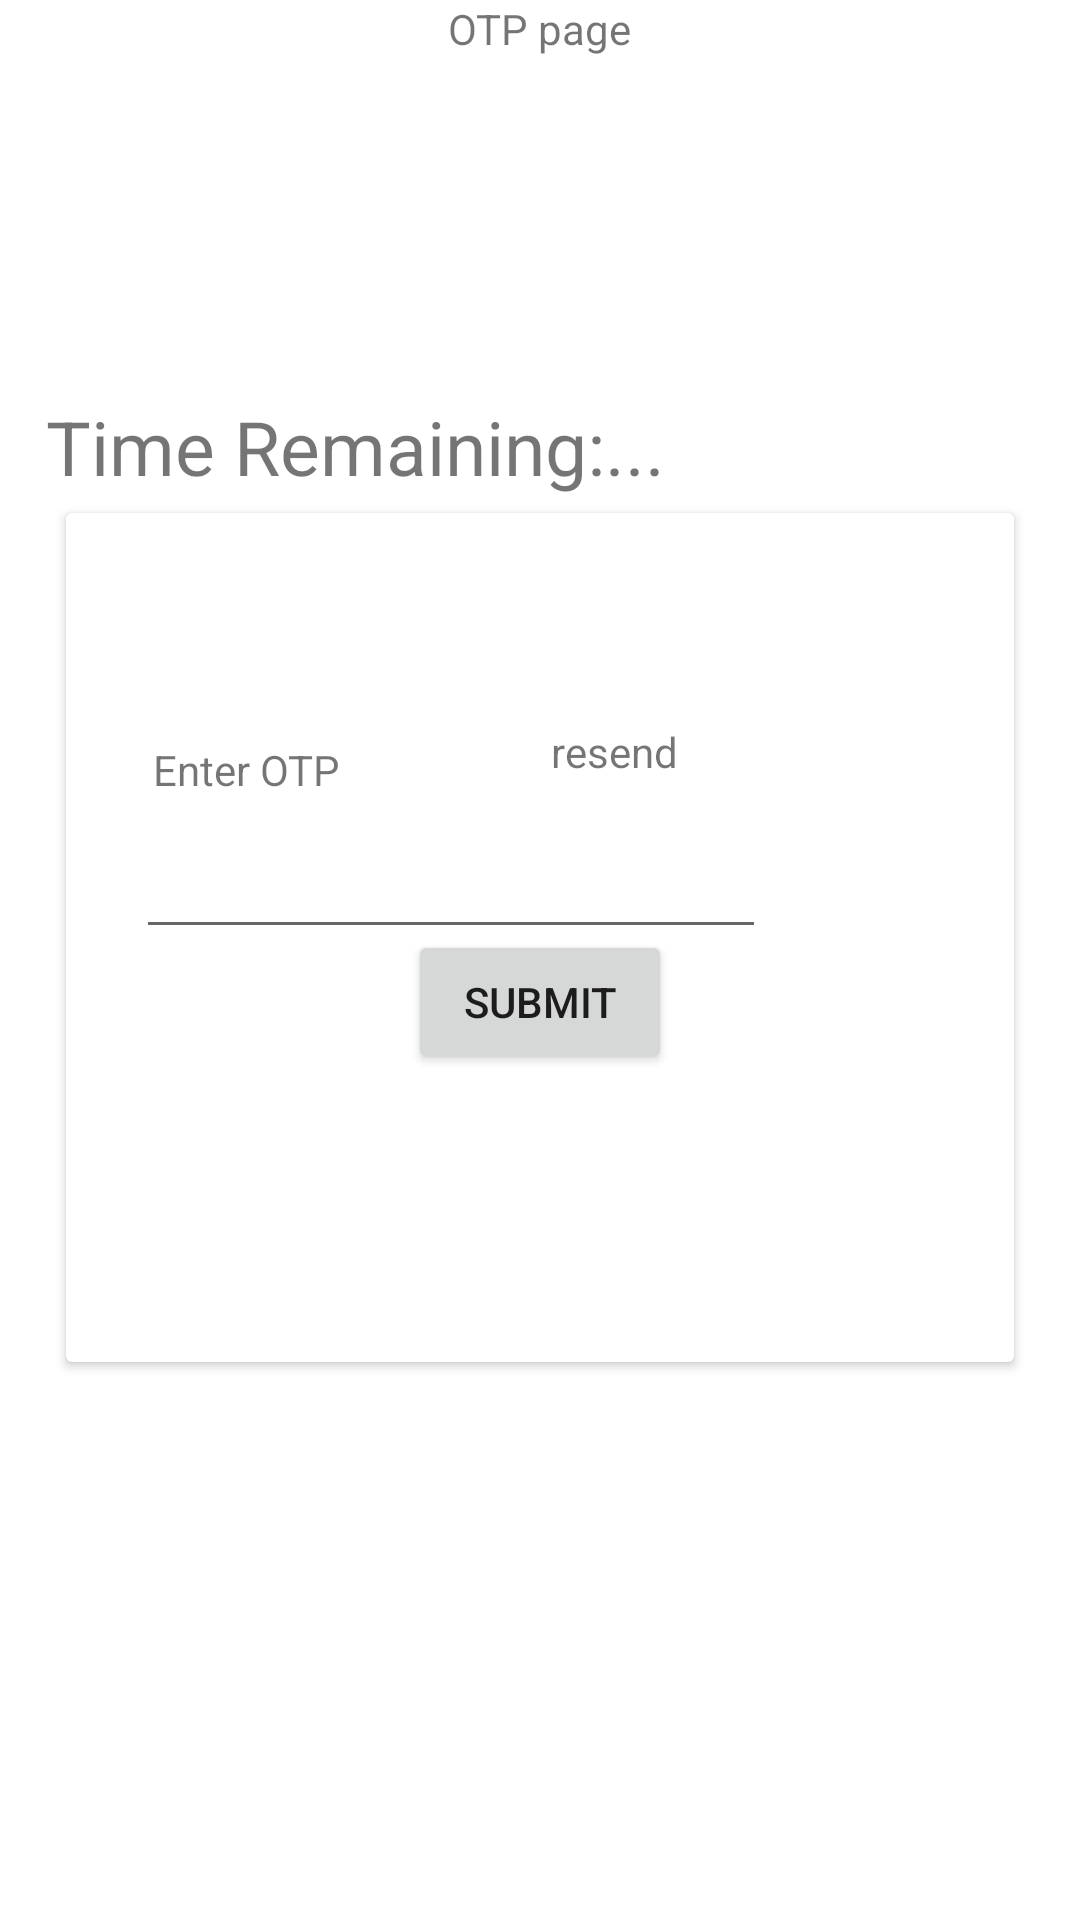

Reconstruct the res/layout file that produces this screen, plus the resources it refers to.
<!-- AndroidManifest.xml: application theme Theme.MasterMechUser -->
<!-- res/layout/activity_otp.xml -->
<?xml version="1.0" encoding="utf-8"?>
<androidx.constraintlayout.widget.ConstraintLayout xmlns:android="http://schemas.android.com/apk/res/android"
    xmlns:app="http://schemas.android.com/apk/res-auto"
    xmlns:tools="http://schemas.android.com/tools"
    android:layout_width="match_parent"
    android:layout_height="match_parent"
    tools:context=".Otp">

    <androidx.cardview.widget.CardView
        android:id="@+id/cardView10"
        android:layout_width="0dp"
        android:layout_height="0dp"
        android:layout_marginStart="22dp"
        android:layout_marginEnd="22dp"
        android:layout_marginBottom="186dp"
        app:layout_constraintBottom_toBottomOf="parent"
        app:layout_constraintEnd_toEndOf="parent"
        app:layout_constraintStart_toStartOf="parent"
        app:layout_constraintTop_toBottomOf="@+id/textView65">

        <androidx.constraintlayout.widget.ConstraintLayout
            android:layout_width="match_parent"
            android:layout_height="match_parent">

            <TextView
                android:id="@+id/textView14"
                android:layout_width="wrap_content"
                android:layout_height="wrap_content"
                android:layout_marginTop="76dp"
                android:text="Enter OTP"
                app:layout_constraintEnd_toEndOf="parent"
                app:layout_constraintHorizontal_bias="0.115"
                app:layout_constraintStart_toStartOf="parent"
                app:layout_constraintTop_toTopOf="parent" />

            <EditText
                android:id="@+id/editTextNumberPassword"
                android:layout_width="wrap_content"
                android:layout_height="wrap_content"
                android:layout_marginTop="104dp"
                android:ems="10"
                android:inputType="numberPassword"
                app:layout_constraintEnd_toEndOf="parent"
                app:layout_constraintHorizontal_bias="0.219"
                app:layout_constraintStart_toStartOf="parent"
                app:layout_constraintTop_toTopOf="parent" />

            <TextView
                android:id="@+id/textView15"
                android:layout_width="52dp"
                android:layout_height="25dp"
                android:layout_marginBottom="188dp"
                android:text="resend"
                app:layout_constraintBottom_toBottomOf="parent"
                app:layout_constraintEnd_toEndOf="parent"
                app:layout_constraintHorizontal_bias="0.613"
                app:layout_constraintStart_toStartOf="parent" />

            <Button
                android:id="@+id/button6"
                android:layout_width="wrap_content"
                android:layout_height="wrap_content"
                android:layout_marginBottom="96dp"
                android:text="Submit"
                app:layout_constraintBottom_toBottomOf="parent"
                app:layout_constraintEnd_toEndOf="parent"
                app:layout_constraintStart_toStartOf="parent" />
        </androidx.constraintlayout.widget.ConstraintLayout>
    </androidx.cardview.widget.CardView>

    <TextView
        android:id="@+id/textView13"
        android:layout_width="245dp"
        android:layout_height="37dp"
        android:layout_marginTop="132dp"
        android:text="Time Remaining:..."
        android:textSize="25dp"
        app:layout_constraintEnd_toEndOf="parent"
        app:layout_constraintHorizontal_bias="0.132"
        app:layout_constraintStart_toStartOf="parent"
        app:layout_constraintTop_toTopOf="parent" />

    <TextView
        android:id="@+id/textView65"
        android:layout_width="wrap_content"
        android:layout_height="wrap_content"
        android:layout_marginBottom="152dp"
        android:text="OTP page"
        app:layout_constraintBottom_toTopOf="@+id/cardView10"
        app:layout_constraintEnd_toEndOf="parent"
        app:layout_constraintStart_toStartOf="parent"
        app:layout_constraintTop_toTopOf="parent" />

</androidx.constraintlayout.widget.ConstraintLayout>
<!-- resources referenced by this layout -->
<resources>
  <style name="Theme.MasterMechUser" parent="Theme.MaterialComponents.DayNight.DarkActionBar">
          
          <item name="colorPrimary">@color/purple_500</item>
          <item name="colorPrimaryVariant">@color/purple_700</item>
          <item name="colorOnPrimary">@color/white</item>
          
          <item name="colorSecondary">@color/teal_200</item>
          <item name="colorSecondaryVariant">@color/teal_700</item>
          <item name="colorOnSecondary">@color/black</item>
          
          <item name="android:statusBarColor" tools:targetApi="21">?attr/colorPrimaryVariant</item>
          
      </style>
  <!-- not gathered from this repository: default colours our renderer supplied (Android Studio template values) -->
  <color name="purple_500">#FF6200EE</color>
  <color name="purple_700">#FF3700B3</color>
  <color name="teal_200">#FF03DAC5</color>
  <color name="teal_700">#FF018786</color>
  <color name="black">#FF000000</color>
  <color name="white">#FFFFFFFF</color>
</resources>
